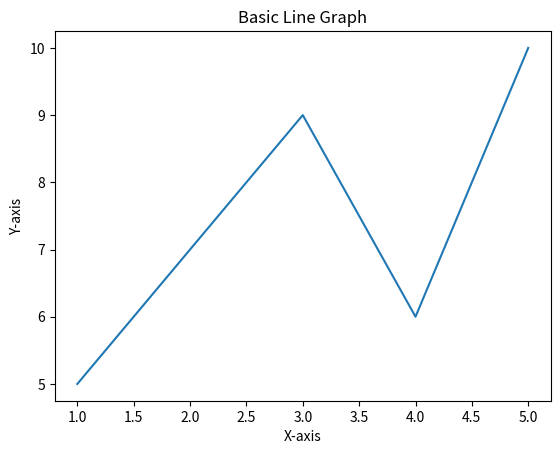

Write the Python code that produced this figure.
import matplotlib.pyplot as plt


x = [1, 2, 3, 4, 5]
y = [5, 7, 9, 6, 10]


plt.plot(x, y)


plt.xlabel("X-axis")
plt.ylabel("Y-axis")
plt.title("Basic Line Graph")


plt.show()
